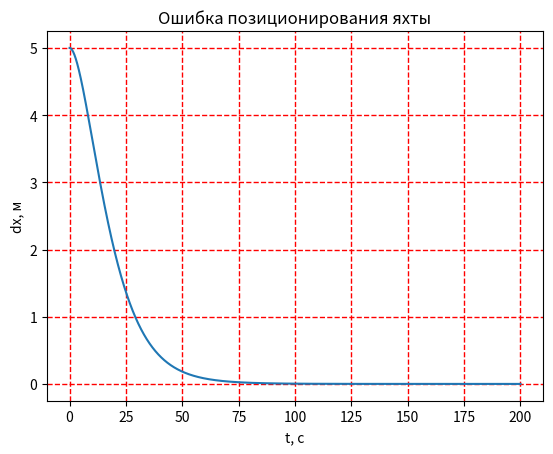
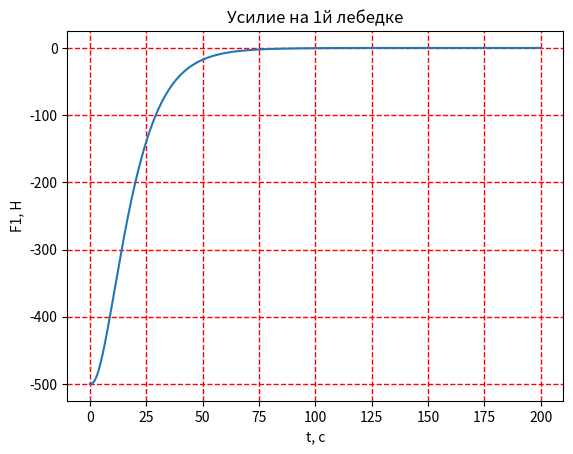
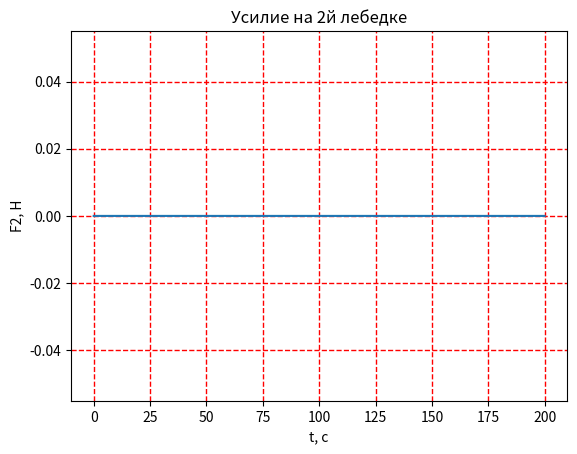
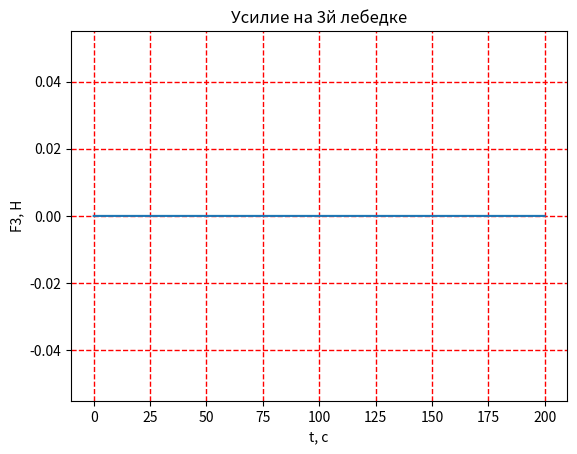
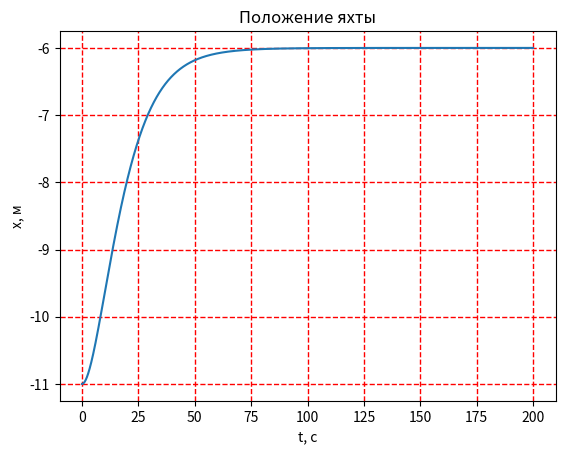

The matplotlib source for these figures, in order:
import random
import matplotlib.pyplot as plt
import numpy as np

def constants():
    const = {'Fmax': 1000, 'fn': 50, 'L_B': 10, 'L_D': 20, 'm': 10000, 'W_D': 5, 'tao_s': 1,
            'k_tr': 10000*(1 / 5), 'DT': 0.01, 'Kp': 100, 'Ki': 0, 'Kd': 60, 'err_poz': 0.1}
    # good podbor: 1) 200, 10, 1500; 2) 500, 0, 2500
    # Ziver - Nikols method: 1) 1740, 246*0, 3078
    # good from Ziver - Nikols: 1) 540, 0, 3500
    # with Td: 1) 100, 0, 60
    # method LACH при использовании Td в дифференциировании
    # Пояснение: Fmax - макс допустимое усилие в лебедке, Н; fn - частота помехи датчика положения, Гц; L_B - длина яхты, м
    # L_D - расстояние между ЭМП лебедок 1-2(1-3) в координате x, м; m - масса яхты, кг; W_D - расстояние между ЭМП лебедок 2-3 в, м
    # tao_s - постоянная времени измерения положения яхты, с; k_tr - # коэффициент силы трения; DT - дискретность
    # Kp,Ki,Kd - коэффициенты ПИД - регулятора, err_poz - допустимая ошибка позиционроования
    const['Td'] = 0.15*const['Kd']  # постоянная времени дифференциатора для фильтрации ВЧ помехи
    
    # случайное начальное положение яхты (точки установки датчика положения)
    const['x_0']    = -11 #-11 #round(random.uniform((const['L_B'] / 2) + 0.1, (const['L_D'] - (const['L_B'] / 2))), 2)
    # случайная координата x, в которую нужно привести яхту (точку установки датчика положения)
    const['x_treb'] = -6 #-6 #round(random.uniform((const['L_B'] / 2) + 0.1, (const['L_D'] - (const['L_B'] / 2))), 2)
    return const

def DP_izm(x, x_iner_p, tao_s, DT):
    x_iner = (x + (tao_s / DT) * x_iner_p) / (1 + (tao_s / DT))  # апериодическое звено первого порядка
    return x_iner

def pid_regulator(dx_i, dx_i_p, Kp, Ki, Kd, Fd_i_p, Td, DT, Fmax):
    Fp_i = Kp * dx_i  # Сигнал, пропорциональный ошибке позиционирования
    Fd_i = (Td*Fd_i_p + Kd * (dx_i - dx_i_p))/(Td + DT)# Сигнал, пропорциональный производной ошибки позиционирования
    Fi_i = Ki * (dx_i_p + DT * dx_i)  # Сигнал, пропорциональный интегралу ошибки позиционирования
    Fi   = Fp_i + Fd_i + Fi_i

    if (abs(Fi) >= Fmax):
        if (Fi > 0):
            Flim = Fmax
        else:
            Flim = -Fmax
    else: Flim = Fi

    return Flim, Fd_i

def Fx_proec(F1, F2, F3, x, L_D, L_B, W_D):
    y = L_D - (abs(x) + (L_B / 2))  # расстояние между ЭМП2(3) и местом крепления лебедок 2,3 на яхте
    al = np.arctan((W_D / 2) / y)  # угол между осью x и направлением действия сил F2, F3
    F_summ_x = -(F1 + F2 * np.cos(al) + F3 * np.cos(al))
    return F_summ_x  # суммарная сила тяги, действующая на яхту вдоль оси x

def yaht_moving(F_summ_x, m, k_tr, DT, x_p, Vx_p):
    Vx = (m*Vx_p + F_summ_x*DT)/(m + k_tr*DT)
    x = x_p + DT*Vx
    return x, Vx

if __name__ == "__main__":
    const = constants()  # Характеристики дока, яхты и ПИД-регулятора системы позиционирования яхты
    dx_values   = [] # Ошибка позиционирования яхты
    time_values = [] # Время
    F1_val = [] # усилие 1
    F2_val = [] # усилие 2
    F3_val = [] # усилие 3
    x_val = []
    i = time = 0
    x = const['x_0']
    dx_izm = const['x_treb'] - const['x_0']
    while (time <= 200): #(abs(dx) >= const['err_poz']) and (time <= 300):
        time_values.append(time)
        # Начальные условия:
        if i == 0:
            x_iner_p = const['x_0'] # начальное измерение датчика положения
            x_p  = const['x_0'] # начальное положение яхты
            Vx_p = 0    # начальная скорость яхты
            Fd_1_p = 0
            Fd_2_p = 0
            Fd_3_p = 0
            if (dx_izm <= 0):
                dx_1_p = 0
                dx_2_p = -dx_izm / 2
                dx_3_p = -dx_izm / 2
            else:
                dx_1_p = -dx_izm
                dx_2_p = 0
                dx_3_p = 0
        time = i * const['DT']  # время
        # измерения датчика положения яхты
        x_iner = DP_izm(x, x_iner_p, const['tao_s'], const['DT'])
        x_iner_p = x_iner
        pom = 0.2 * np.sin(2 * np.pi * const['fn'] * time)
        x_izm = x_iner + pom
        # разность между заданной и измеренной координатой x яхты:
        dx_izm = const['x_treb'] - x_izm
        # Выбор управляющих ЭМП(1,2,3) в зависимости от знака dx
        if (dx_izm <= 0):
            dx_1 = 0
            dx_2 = -dx_izm / 2
            dx_3 = -dx_izm / 2
        else:
            dx_1 = -dx_izm
            dx_2 = 0
            dx_3 = 0

        # Формирование управляющих воздействий в виде силы тяги ЭМП(1,2,3) с использованием ПИД-регулятора и ограничением усилия величиной Fmax
        [F1, Fd_1] = pid_regulator(dx_1, dx_1_p, const['Kp'], const['Ki'], const['Kd'], Fd_1_p, const['Td'], const['DT'], const['Fmax'])
        [F2, Fd_2] = pid_regulator(dx_2, dx_2_p, const['Kp'], const['Ki'], const['Kd'], Fd_2_p, const['Td'], const['DT'], const['Fmax'])
        [F3, Fd_3] = pid_regulator(dx_3, dx_3_p, const['Kp'], const['Ki'], const['Kd'], Fd_3_p, const['Td'], const['DT'], const['Fmax'])
        Fd_1_p = Fd_1
        Fd_2_p = Fd_2
        Fd_3_p = Fd_3

        dx_1_p = dx_1
        dx_2_p = dx_2
        dx_3_p = dx_3

        # суммарная сила тяги, действующая на яхту вдоль оси x
        x_val.append(x)
        F_summ_x = Fx_proec(F1, F2, F3, x, const['L_D'], const['L_B'], const['W_D'])
        # передаточная функция яхты на воде от силы тяги к перемещению x и скорости Vx
        [x, Vx] = yaht_moving(F_summ_x, const['m'], const['k_tr'], const['DT'], x_p, Vx_p)
        x_p = x
        Vx_p = Vx
        dx_values.append(const['x_treb'] - x)
        F1_val.append(F1)
        F2_val.append(F2)
        F3_val.append(F3)
        i += 1

    plt.figure(1)
    plt.plot(time_values, dx_values)
    plt.grid(color = 'red', linewidth = 1, linestyle = '--')
    plt.xlabel('t, с')
    plt.ylabel('dx, м')
    plt.title('Ошибка позиционирования яхты')
   # plt.show()

    plt.figure(2)
    plt.plot(time_values, F1_val)
    plt.grid(color = 'red', linewidth = 1, linestyle = '--')
    plt.xlabel('t, с')
    plt.ylabel('F1, H')
    plt.title('Усилие на 1й лебедке')
    
    plt.figure(3)
    plt.plot(time_values, F2_val)
    plt.grid(color = 'red', linewidth = 1, linestyle = '--')
    plt.xlabel('t, с')
    plt.ylabel('F2, H')
    plt.title('Усилие на 2й лебедке')
    
    plt.figure(4)
    plt.plot(time_values, F3_val)
    plt.grid(color = 'red', linewidth = 1, linestyle = '--')
    plt.xlabel('t, с')
    plt.ylabel('F3, H')
    plt.title('Усилие на 3й лебедке')

    plt.figure(5)
    plt.plot(time_values, x_val)
    plt.grid(color='red', linewidth=1, linestyle='--')
    plt.xlabel('t, с')
    plt.ylabel('x, м')
    plt.title('Положение яхты')

    plt.show()

    # Пояснение
    # 1) Нашел ошибку в исходном коде - в строке 120 положение яхты записывалось как dx_values.append(x - const['x_treb']),
    #    а должно было быть dx_values.append(const['x_treb'] - x);
    # 2) В текущем коде принял направление оси x от стенки дока влево с уменьшеньшением значения x(как на рисунке),
    #    в связи с этим изменил знаки условий в строках 76 и 93 и знаки в 78, 79, 81, 95, 96, 98;
    # 3) Увеличил коэффициент усиления дифференциатора Kd до 60, при этом всплески в усилиях ЭМП исчезли;
    # 4) Fd_1, Fd_2 и Fd_3 - это значения выхода дифференциатора с постоянной времени на предыдущем шаге, а усилия на лебедках обозначены
    #    как F1,F2,F3. В связи с этим изменил значения в строках 122,123,124;
    # 5) Добавил график положения яхты